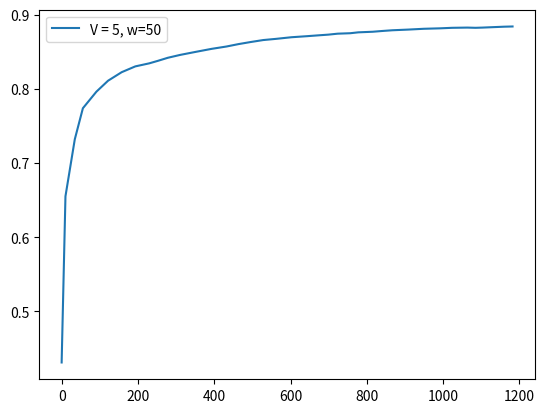

This chart was generated by the following Python code:
score = [0.431, 0.655, 0.7319, 0.7737, 0.796, 0.8108, 0.8223, 0.8301, 0.8342, 0.8378, 0.8417, 0.8456, 0.8497, 0.8537, 0.8569, 0.8601, 0.863, 0.8656, 0.8672, 0.8694, 0.8708, 0.872, 0.8729, 0.8742, 0.8748, 0.876, 0.8768, 0.8778, 0.8788, 0.8797, 0.8808, 0.8814, 0.8821, 0.8824, 0.8821, 0.8824, 0.8828, 0.8832, 0.8836, 0.8839]
fscore = [0.431, 0.879, 0.8858, 0.8989, 0.8852, 0.8851, 0.891, 0.8845, 0.8675, 0.8698, 0.8806, 0.899, 0.9056, 0.905, 0.9005, 0.9072, 0.9078, 0.9098, 0.9195, 0.9085, 0.8975, 0.8959, 0.893, 0.9024, 0.8882, 0.9059, 0.8977, 0.9023, 0.9154, 0.9159, 0.9147, 0.8999, 0.9026, 0.8943, 0.8701, 0.8941, 0.8977, 0.8953, 0.9004, 0.8941]
cts = [1.0, 24.5, 21.2, 35.4, 30.6, 35.7, 35.7, 36.5, 24.1, 24.6, 32.5, 40.9, 41.0, 39.4, 31.1, 32.9, 32.3, 33.4, 40.7, 40.2, 31.7, 24.7, 24.5, 32.9, 21.1, 37.9, 24.1, 27.5, 40.8, 41.8, 42.0, 31.8, 40.1, 21.1, 18.7, 18.4, 19.1, 18.7, 22.4, 9.9]
tps = [10.0, 24.5, 21.2, 35.4, 30.6, 35.7, 35.7, 36.5, 24.1, 24.6, 32.5, 40.9, 41.0, 39.4, 31.1, 32.9, 32.3, 33.4, 40.7, 40.2, 31.7, 24.7, 24.5, 32.9, 21.1, 37.9, 24.1, 27.5, 40.8, 41.8, 42.0, 31.8, 40.1, 21.1, 18.7, 18.4, 19.1, 18.7, 22.4, 10.1]
tasks = [51, 51, 51, 51, 51, 51, 51, 51, 51, 51, 51, 41, 44, 51, 51, 51, 51, 51, 28, 51, 51, 51, 51, 51, 51, 51, 51, 51, 40, 36, 46, 51, 49, 51, 51, 51, 51, 51, 51, 46]
resolution = [0.2, 0.8705, 0.8772, 0.8726, 0.8635, 0.8661, 0.8556, 0.8605, 0.8556, 0.8687, 0.8779, 0.8756, 0.887, 0.8871, 0.8635, 0.8789, 0.8779, 0.8764, 0.874, 0.8892, 0.8907, 0.8732, 0.89, 0.8905, 0.8769, 0.8926, 0.8715, 0.8799, 0.8787, 0.8907, 0.8863, 0.8857, 0.8679, 0.8836, 0.8932, 0.8957, 0.9032, 0.9046, 0.9048, 0.9057, 0.9196]
ths = [0.0553, 0.0198, 0.0204, 0.0192, 0.0205, 0.0201, 0.0202, 0.0202, 0.0197, 0.0184, 0.0182, 0.0187, 0.0182, 0.0182, 0.0188, 0.0185, 0.0187, 0.0185, 0.0187, 0.019, 0.019, 0.0195, 0.019, 0.0187, 0.0193, 0.0185, 0.0192, 0.0181, 0.0184, 0.019, 0.019, 0.019, 0.0195, 0.019, 0.0192, 0.0181, 0.0185, 0.0181, 0.0181, 0.0186, 0.0176]
########################################################
interval = [1]
x1 = [0, 6, 5, 9, 8, 9, 9, 10, 6, 6, 8, 10, 10, 9, 8, 8, 8, 8, 10, 10, 8, 6, 6, 8, 5, 9, 6, 7, 10, 10, 10, 8, 10, 5, 4, 4, 4, 4, 5, 1]
x2 = [1, 5, 5, 8, 7, 9, 9, 9, 6, 6, 8, 10, 10, 9, 7, 8, 7, 8, 10, 10, 7, 6, 5, 8, 5, 9, 5, 6, 10, 10, 10, 7, 10, 4, 3, 4, 3, 3, 4, 1]
########################################################
f1_error = [0.3608875002494777, 0.4169084361124285, 0.032971544631744454, 0.035024621693731106, 0.054452073180110916, 0.038994873395828744, 0.04018681229512244, 0.04561695524951326, 0.03770159355954461, 0.013926721644579643, 0.005841573204229955, 0.01660151219259809, 0.03194082714879609, 0.03853450799419644, 0.04250870126574269, 0.03550138332308217, 0.04298998176746882, 0.04302530566881946, 0.045946811979288515, 0.05548920823954695, 0.04436060757922322, 0.03693822941972491, 0.032135973560131315, 0.0277630017098085, 0.04078731379929834, 0.022086694501963766, 0.04440417529221152, 0.030867479858089686, 0.03695990639745006, 0.051265417919578504, 0.05416153916277, 0.053011311852668386, 0.041859050669765696, 0.041094217068416095, 0.032802699096247445, 0.00412989140726272, 0.025985487671943308, 0.02809923744016707, 0.025681562770455302, 0.032795806650674386, 0.02125055782164942]
f1_errorl = [0.3889, 0.2703, 0.2114, 0.18, 0.1565, 0.1399, 0.1281, 0.1181, 0.1077, 0.0984, 0.0916, 0.087, 0.0835, 0.0808, 0.078, 0.0759, 0.0741, 0.0726, 0.0718, 0.0704, 0.0689, 0.0673, 0.0657, 0.0647, 0.063, 0.0624, 0.0612, 0.0604, 0.0601, 0.0599, 0.0597, 0.0591, 0.0586, 0.0579, 0.0564, 0.0556, 0.0548, 0.0541, 0.0536, 0.0528]
s_error = [0.00040000000000000105, 2.1843, 0.023900000000000005, 0.0933, 0.034099999999999964, 0.09289999999999998, 0.07289999999999996, 0.09249999999999997, 0.06469999999999998, 0.04470000000000002, 0.03369999999999995, 0.18780000000000002, 0.1745, 0.07289999999999996, 0.025900000000000034, 0.01369999999999999, 0.005900000000000016, 0.01369999999999999, 0.41430000000000006, 0.13219999999999998, 0.034099999999999964, 0.04470000000000002, 0.044300000000000006, 0.05369999999999997, 0.08390000000000003, 0.09289999999999998, 0.08429999999999999, 0.02510000000000001, 0.21999999999999997, 0.2956, 0.1748, 0.034099999999999964, 0.12819999999999998, 0.08350000000000002, 0.10269999999999999, 0.08309999999999998, 0.10269999999999999, 0.10269999999999999, 0.0635, 0.1965, 0.2444]
s_errorl = [0.0004, 1.0924, 0.7362, 0.5755, 0.4672, 0.4048, 0.3574, 0.3243, 0.2954, 0.2704, 0.2489, 0.2438, 0.2384, 0.2266, 0.2132, 0.2008, 0.1893, 0.1795, 0.1919, 0.1889, 0.1815, 0.1753, 0.1696, 0.1648, 0.1616, 0.1589, 0.1562, 0.1515, 0.1538, 0.1586, 0.1591, 0.1552, 0.1544, 0.1523, 0.1509, 0.149, 0.1477, 0.1465, 0.1444, 0.1457]
########################################################
feqs = [0.0196, 0.2157, 0.1961, 0.3333, 0.2941, 0.3529, 0.3529, 0.3725, 0.2353, 0.2353, 0.3137, 0.4878, 0.4545, 0.3529, 0.2941, 0.3137, 0.2941, 0.3137, 0.7143, 0.3922, 0.2941, 0.2353, 0.2157, 0.3137, 0.1961, 0.3529, 0.2157, 0.2549, 0.5, 0.5556, 0.4348, 0.2941, 0.4082, 0.1765, 0.1373, 0.1569, 0.1373, 0.1373, 0.1765, 0.0435]
predicted_feqs = [0.02, 0.24, 0.22, 0.24, 0.26, 0.26, 0.28, 0.28, 0.3, 0.28, 0.28, 0.3, 0.28, 0.28, 0.32, 0.3, 0.3, 0.3, 0.3, 0.26, 0.26, 0.28, 0.26, 0.26, 0.28, 0.26, 0.3, 0.28, 0.28, 0.26, 0.26, 0.26, 0.28, 0.26, 0.24, 0.24, 0.24, 0.24, 0.24, 0.24, 0.22]
########################################################


import matplotlib.pyplot as plt
import numpy as np

times = []
for i in range(len(tps)):
    times.append(np.sum(tps[:i]))

plt.plot(times, score, label="V = 5, w=50")
print(times)
#plt.plot(range(0, len(f1_error)), f1_error)

print("#############################################")
print("V = 5, w = 50", np.sum(tps), np.sum(tps)/60)
print(np.average(resolution), np.average(ths), np.average(feqs))
print(np.sum(x1), np.sum(x2))
print("f=", score[-1])

plt.legend()
plt.show()